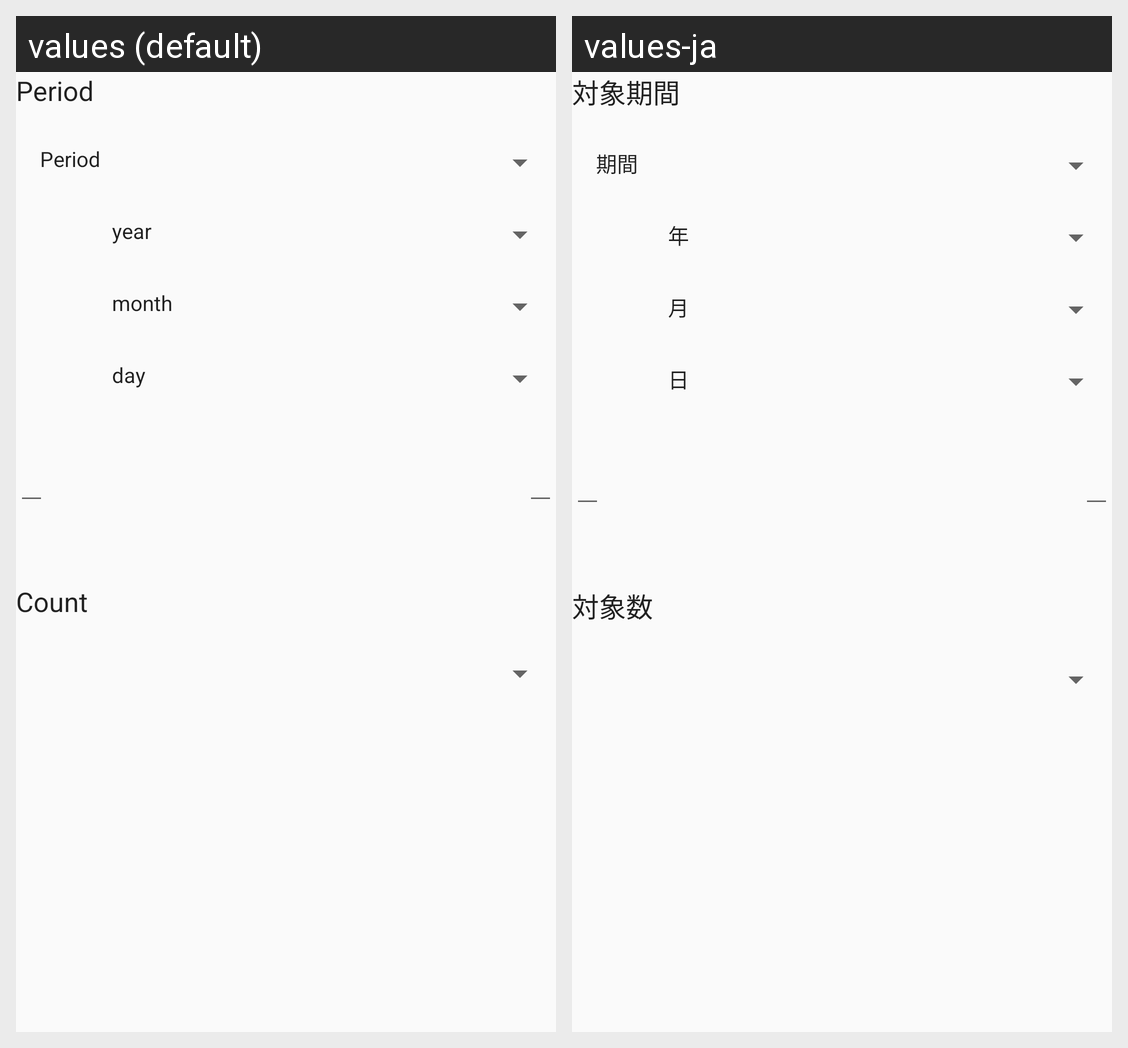

For this localized Android screen grid, give each drawn string resource with its value in every locale shown.
Android screen res/layout/layout_ranking_select.xml rendered under 2 locales, left to right: values (default), values-ja. Device: Nexus 5 (rendered at 1080×1920; each locale shown at half size, 540×960, under a caption strip naming it); theme StampAppTheme.
Strings drawn on this screen, with the default value and each locale's value (text and hints the layout hard-codes, and strings that could not be matched under every locale, appear in the picture but are not listed):

ranking_select_target_period
  values: Period
  values-ja: 対象期間

ranking_select_target_count
  values: Count
  values-ja: 対象数

period
  values: Period
  values-ja: 期間

year
  values: year
  values-ja: 年

month
  values: month
  values-ja: 月

day
  values: day
  values-ja: 日

from
  values: From
  values-ja: From

to
  values: To
  values-ja: To
